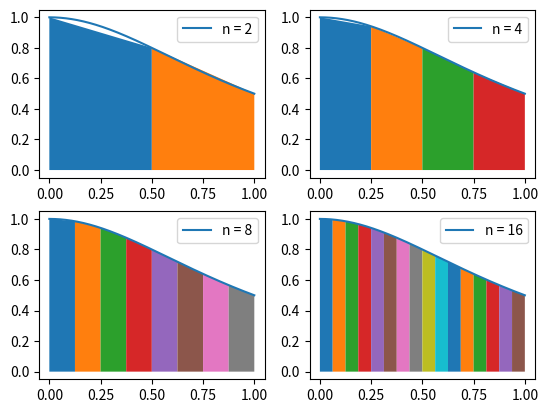

Recreate this plot in Python.
import numpy as np
import matplotlib.pyplot as plt

ori = np.pi/4
def f(x):
	return 1/(1+(x*x))
x_real = np.linspace(0,1,1000)
y_real = f(x_real)

def traezoid(f,n,a=0,b=1):
    x = np.linspace(a,b,n+1)
    y = f(x); h = (b - a)/n
    y_last = y[1:];y_first = y[:-1]
    s = (h/2) * np.sum(y_first + y_last)
    return s, x, y
    
j = 2#For better result set j = 1 or maybe 2
print("______________________________________________")
print("N  \t Approx Integration. \t Error")
print("______________________________________________")
for i in range(4):
    s,X,Y = traezoid(f,j)
    error = ori-s
    print("{0:6.0f}".format(j),"\t","{0:1.12f}".format(s),"\t ","{0:1.12e}".format(error))
    plt.subplot(2,2,i+1)
    plt.plot(x_real,y_real,label='n = %s'%j)
    plt.legend(loc='best')
    for k in range(j):
        xs = [X[k],X[k],X[k+1],X[k+1]]
        ys = [0,f(X[k]),f(X[k+1]),0]
        plt.fill_between(xs,ys)
    j = j*2
plt.show()
